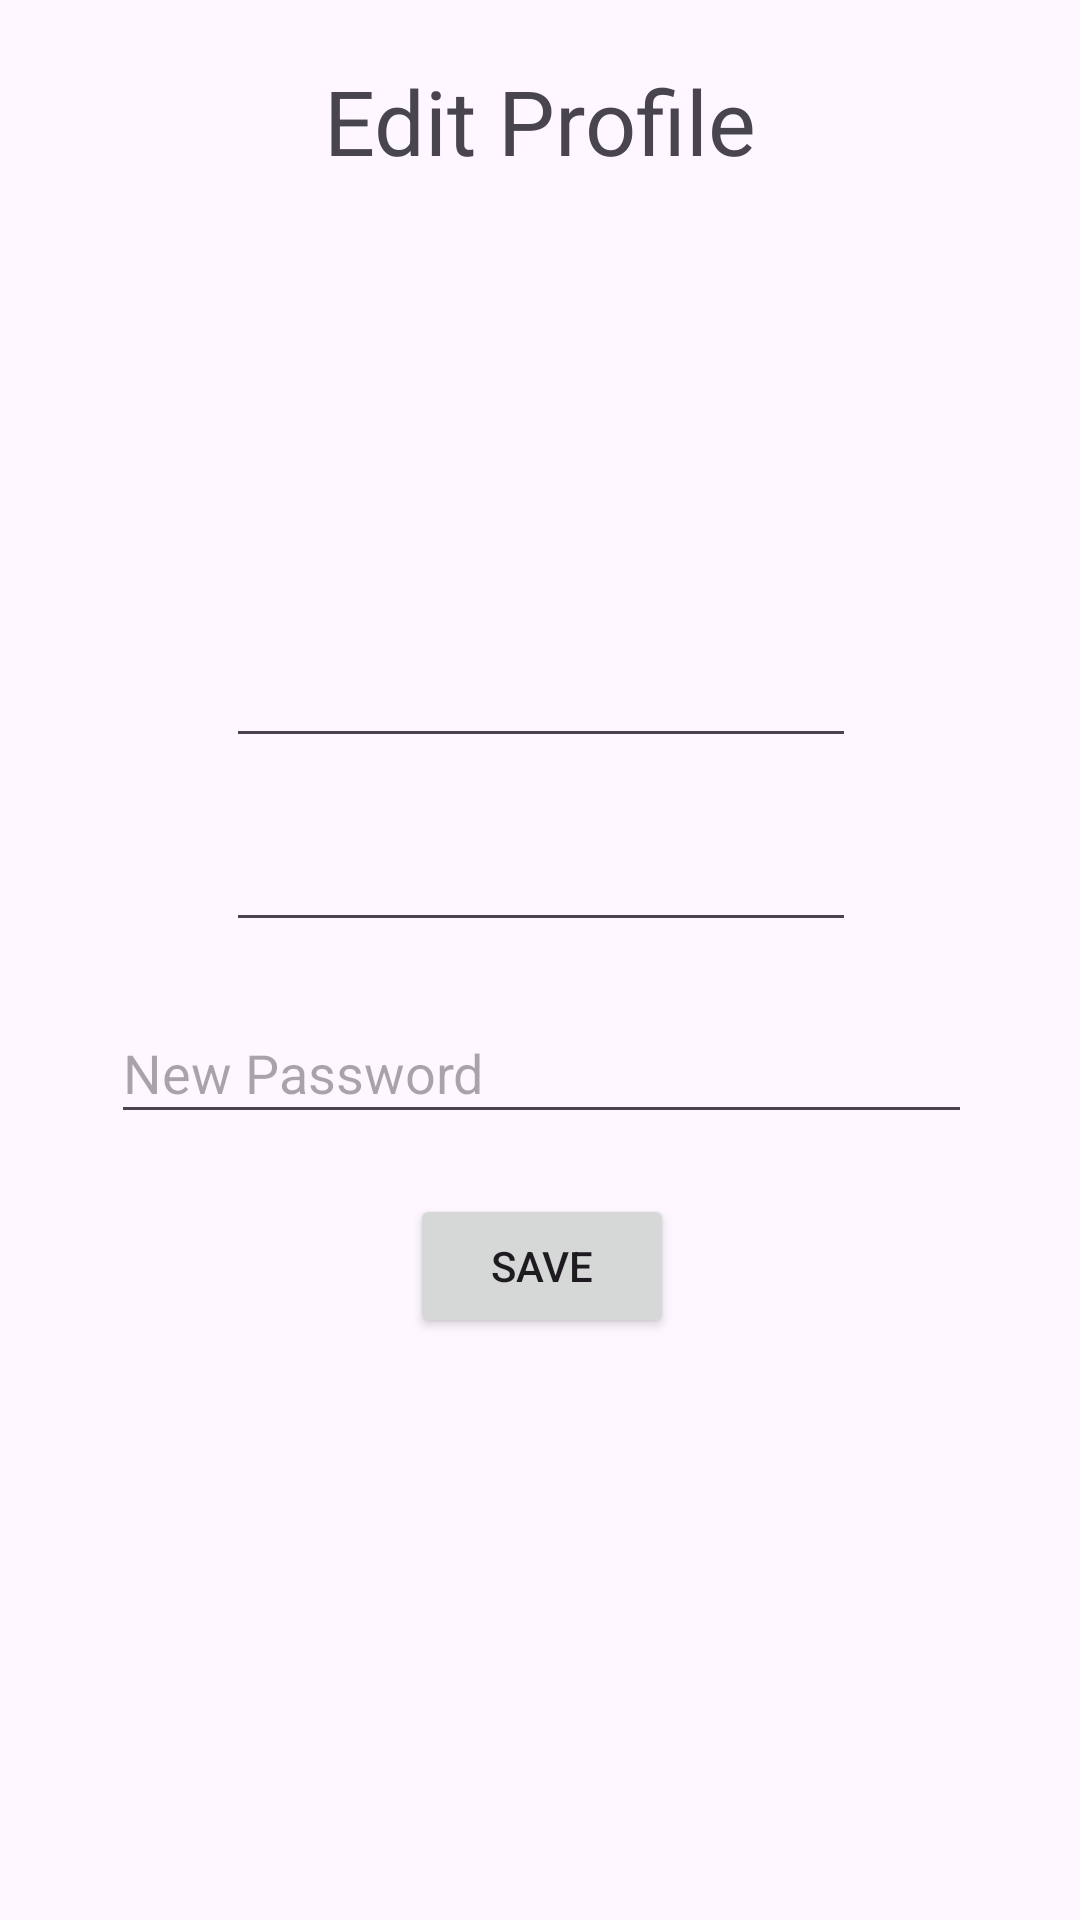

Produce the Android XML layout that renders to this screen, including the resource entries it uses.
<!-- AndroidManifest.xml: application theme Theme.Fyp2 -->
<!-- res/layout/fragment_edit.xml -->
<?xml version="1.0" encoding="utf-8"?>
<androidx.constraintlayout.widget.ConstraintLayout xmlns:android="http://schemas.android.com/apk/res/android"
    xmlns:app="http://schemas.android.com/apk/res-auto"
    xmlns:tools="http://schemas.android.com/tools"
    android:id="@+id/frameLayout"
    android:layout_width="match_parent"
    android:layout_height="match_parent"
    tools:context=".editFragment">

    <ImageView
        android:id="@+id/imageView2"
        android:layout_width="107dp"
        android:layout_height="111dp"
        android:layout_marginTop="20dp"
        android:src="@drawable/baseline_face_24"
        app:layout_constraintEnd_toEndOf="parent"
        app:layout_constraintStart_toStartOf="parent"
        app:layout_constraintTop_toBottomOf="@+id/textView5" />

    <TextView
        android:id="@+id/textView5"
        android:layout_width="wrap_content"
        android:layout_height="wrap_content"
        android:layout_marginTop="20dp"
        android:text="Edit Profile"
        android:textSize="30sp"
        app:layout_constraintEnd_toEndOf="parent"
        app:layout_constraintStart_toStartOf="parent"
        app:layout_constraintTop_toTopOf="parent" />

    <EditText
        android:id="@+id/edtNameProfileUser"
        android:layout_width="wrap_content"
        android:layout_height="wrap_content"
        android:layout_marginTop="20dp"
        android:ems="10"
        android:inputType="text"
        app:layout_constraintEnd_toEndOf="@+id/imageView2"
        app:layout_constraintStart_toStartOf="@+id/imageView2"
        app:layout_constraintTop_toBottomOf="@+id/imageView2" />

    <EditText
        android:id="@+id/edtEmailUserProfile"
        android:layout_width="wrap_content"
        android:layout_height="wrap_content"
        android:layout_marginTop="20dp"
        android:ems="10"
        android:inputType="text"
        app:layout_constraintEnd_toEndOf="@+id/edtNameProfileUser"
        app:layout_constraintStart_toStartOf="@+id/edtNameProfileUser"
        app:layout_constraintTop_toBottomOf="@+id/edtNameProfileUser" />

    <ToggleButton
        android:id="@+id/btnTogglePassword2"
        android:layout_width="50dp"
        android:layout_height="37dp"
        android:layout_marginTop="4dp"
        android:background="@null"
        android:text=""
        android:textOff=""
        android:textOn=""
        app:layout_constraintEnd_toEndOf="@+id/edtNewPassProfile"
        app:layout_constraintTop_toTopOf="@+id/edtNewPassProfile" />


    <EditText
        android:id="@+id/edtNewPassProfile"
        android:layout_width="287dp"
        android:layout_height="44dp"
        android:layout_marginTop="20dp"
        android:ems="10"
        android:hint="New Password"
        android:inputType="textPassword|textVisiblePassword"
        app:layout_constraintEnd_toEndOf="@+id/edtEmailUserProfile"
        app:layout_constraintStart_toStartOf="@+id/edtEmailUserProfile"
        app:layout_constraintTop_toBottomOf="@+id/edtEmailUserProfile" />

    <Button
        android:id="@+id/btnSave"
        android:layout_width="wrap_content"
        android:layout_height="wrap_content"
        android:layout_marginTop="20dp"
        android:text="Save"
        app:layout_constraintEnd_toEndOf="@+id/btnTogglePassword2"
        app:layout_constraintStart_toStartOf="@+id/edtNewPassProfile"
        app:layout_constraintTop_toBottomOf="@+id/edtNewPassProfile" />

</androidx.constraintlayout.widget.ConstraintLayout>
<!-- resources referenced by this layout -->
<resources>
  <style name="Theme.Fyp2" parent="Base.Theme.Fyp2" />
  <style name="Base.Theme.Fyp2" parent="Theme.Material3.DayNight.NoActionBar">
          
           <item name="colorPrimary">@color/blue</item>
           <item name="colorPrimaryVariant">@color/blue</item>
           <item name="android:statusBarColor">@color/blue</item>
  
      </style>
  <color name="blue">#1a9df1</color>
</resources>
